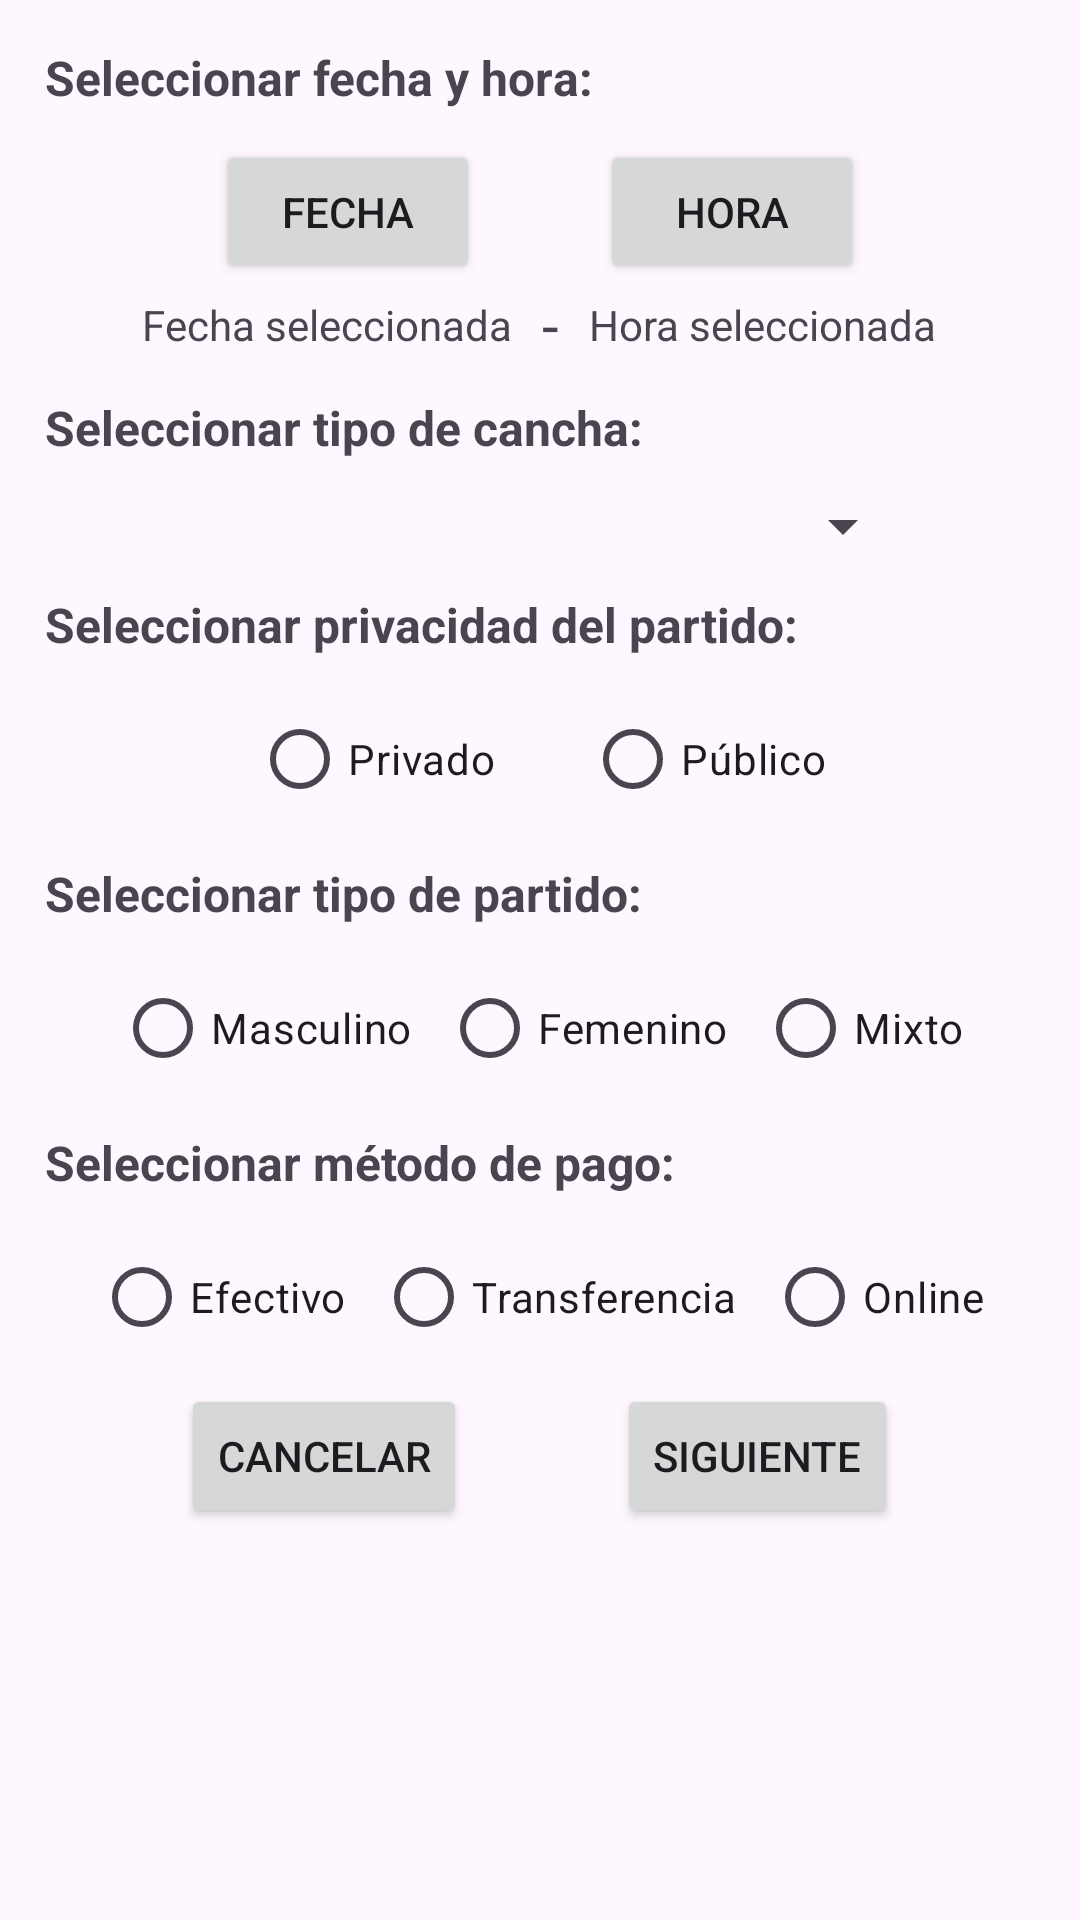

This screen was rendered from an Android layout file. Write that file and the resources it references.
<!-- AndroidManifest.xml: application theme Theme.PintaPiconV3 -->
<!-- res/layout/dialog_new_match.xml -->
<?xml version="1.0" encoding="utf-8"?>
<FrameLayout
    xmlns:android="http://schemas.android.com/apk/res/android"
    android:layout_width="400dp"
    android:layout_height="wrap_content"
    android:layout_gravity="center"
    android:padding="5dp">

    <LinearLayout
        android:id="@+id/layout_detalles_partido"
        android:layout_width="match_parent"
        android:layout_height="wrap_content"
        android:orientation="vertical">

        <TextView
            android:layout_width="wrap_content"
            android:layout_height="wrap_content"
            android:text="Seleccionar fecha y hora:"
            android:textSize="16sp"
            android:layout_gravity="left"
            android:layout_margin="10dp"
            android:textStyle="bold"/>

        <LinearLayout
            android:layout_width="match_parent"
            android:layout_height="wrap_content"
            android:orientation="horizontal"
            android:gravity="center">

            <Button
                android:id="@+id/btn_seleccionar_fecha"
                android:layout_width="wrap_content"
                android:layout_height="wrap_content"
                android:text="Fecha"
                android:layout_marginEnd="20dp"/>

            <Button
                android:id="@+id/btn_seleccionar_hora"
                android:layout_width="wrap_content"
                android:layout_height="wrap_content"
                android:text="Hora"
                android:layout_marginStart="20dp" />

        </LinearLayout>

        <LinearLayout
            android:layout_width="match_parent"
            android:layout_height="wrap_content"
            android:orientation="horizontal"
            android:gravity="center">

            <TextView
                android:id="@+id/tv_fecha_seleccionada"
                android:layout_width="wrap_content"
                android:layout_height="wrap_content"
                android:text="Fecha seleccionada"
                android:layout_gravity="center"/>

            <TextView
                android:layout_width="wrap_content"
                android:layout_height="wrap_content"
                android:text="-"
                android:textSize="20sp"
                android:layout_marginHorizontal="10dp"
                android:layout_gravity="center"/>

            <TextView
                android:id="@+id/tv_hora_seleccionada"
                android:layout_width="wrap_content"
                android:layout_height="wrap_content"
                android:text="Hora seleccionada"
                android:layout_gravity="center"/>

        </LinearLayout>

        <TextView
            android:layout_width="wrap_content"
            android:layout_height="wrap_content"
            android:text="Seleccionar tipo de cancha:"
            android:textSize="16sp"
            android:layout_margin="10dp"
            android:textStyle="bold"/>

        <Spinner
            android:id="@+id/spner_seleccionar_tipo_cancha"
            android:layout_width="250dp"
            android:layout_height="wrap_content"
            android:layout_gravity="center"/>

        <TextView
            android:layout_width="wrap_content"
            android:layout_height="wrap_content"
            android:text="Seleccionar privacidad del partido:"
            android:textSize="16sp"
            android:layout_margin="10dp"
            android:textStyle="bold"/>

        <RadioGroup
            android:id="@+id/rg_seleccionar_privacidad"
            android:layout_width="250dp"
            android:layout_height="wrap_content"
            android:layout_gravity="center"
            android:gravity="center"
            android:orientation="horizontal">

            <RadioButton
                android:id="@+id/rb_privado"
                android:layout_width="wrap_content"
                android:layout_height="wrap_content"
                android:text="Privado"
                android:layout_marginEnd="15dp"/>

            <RadioButton
                android:id="@+id/rb_publico"
                android:layout_width="wrap_content"
                android:layout_height="wrap_content"
                android:text="Público"
                android:layout_marginStart="15dp"/>

        </RadioGroup>

        <TextView
            android:layout_width="wrap_content"
            android:layout_height="wrap_content"
            android:text="Seleccionar tipo de partido:"
            android:textSize="16sp"
            android:layout_margin="10dp"
            android:textStyle="bold"/>

        <RadioGroup
            android:id="@+id/rg_seleccionar_tipo"
            android:layout_width="380dp"
            android:layout_height="wrap_content"
            android:layout_gravity="center"
            android:gravity="center"
            android:orientation="horizontal">

            <RadioButton
                android:id="@+id/rb_masculino"
                android:layout_width="wrap_content"
                android:layout_height="wrap_content"
                android:text="Masculino" />

            <RadioButton
                android:id="@+id/rb_femenino"
                android:layout_width="wrap_content"
                android:layout_height="wrap_content"
                android:text="Femenino"
                android:layout_marginHorizontal="10dp"/>

            <RadioButton
                android:id="@+id/rb_mixto"
                android:layout_width="wrap_content"
                android:layout_height="wrap_content"
                android:text="Mixto" />

        </RadioGroup>

        <TextView
            android:layout_width="wrap_content"
            android:layout_height="wrap_content"
            android:text="Seleccionar método de pago:"
            android:textSize="16sp"
            android:layout_margin="10dp"
            android:textStyle="bold"/>

        <RadioGroup
            android:id="@+id/rg_seleccionar_metodo_pago"
            android:layout_width="wrap_content"
            android:layout_height="wrap_content"
            android:layout_gravity="center"
            android:gravity="center"
            android:orientation="horizontal"
            android:layout_marginBottom="5dp">

            <RadioButton
                android:id="@+id/rb_efectivo"
                android:layout_width="wrap_content"
                android:layout_height="wrap_content"
                android:text="Efectivo"
                android:layout_marginHorizontal="5dp"/>

            <RadioButton
                android:id="@+id/rb_transferencia"
                android:layout_width="wrap_content"
                android:layout_height="wrap_content"
                android:text="Transferencia"
                android:layout_marginHorizontal="5dp"/>

            <RadioButton
                android:id="@+id/rb_online"
                android:layout_width="wrap_content"
                android:layout_height="wrap_content"
                android:text="Online"
                android:layout_marginHorizontal="5dp"/>

        </RadioGroup>

        <LinearLayout
            android:layout_width="match_parent"
            android:layout_height="wrap_content"
            android:orientation="horizontal"
            android:gravity="center">

            <Button
                android:id="@+id/btn_cancel"
                android:layout_width="wrap_content"
                android:layout_height="wrap_content"
                android:text="Cancelar"
                android:layout_marginEnd="25dp"/>

            <Button
                android:id="@+id/btn_next"
                android:layout_width="wrap_content"
                android:layout_height="wrap_content"
                android:text="Siguiente"
                android:layout_marginStart="25dp"/>

        </LinearLayout>

    </LinearLayout>


    <LinearLayout
        android:id="@+id/layout_cancha_partido"
        android:layout_width="match_parent"
        android:layout_height="wrap_content"
        android:orientation="vertical"
        android:visibility="gone">

        <TextView
            android:layout_width="wrap_content"
            android:layout_height="wrap_content"
            android:text="Seleccionar cancha"
            android:textSize="16sp"
            android:layout_gravity="center"
            android:layout_margin="20dp"
            android:textStyle="bold"/>

        <androidx.recyclerview.widget.RecyclerView
            android:id="@+id/rv_seleccionar_canchas"
            android:layout_width="match_parent"
            android:layout_height="400dp"
            android:layout_weight="1"/>

        <LinearLayout
            android:layout_width="match_parent"
            android:layout_height="wrap_content"
            android:orientation="horizontal"
            android:gravity="center">

            <Button
                android:id="@+id/btn_atras"
                android:layout_width="wrap_content"
                android:layout_height="wrap_content"
                android:text="Atras"
                android:layout_marginEnd="15dp"/>

            <Button
                android:id="@+id/btn_create"
                android:layout_width="wrap_content"
                android:layout_height="wrap_content"
                android:text="Crear partido"
                android:layout_marginStart="15dp"/>

        </LinearLayout>

    </LinearLayout>

</FrameLayout>
<!-- resources referenced by this layout -->
<resources>
  <style name="Theme.PintaPiconV3" parent="Base.Theme.PintaPiconV3" />
  <style name="Base.Theme.PintaPiconV3" parent="Theme.Material3.DayNight.NoActionBar">
          
          
      </style>
</resources>
